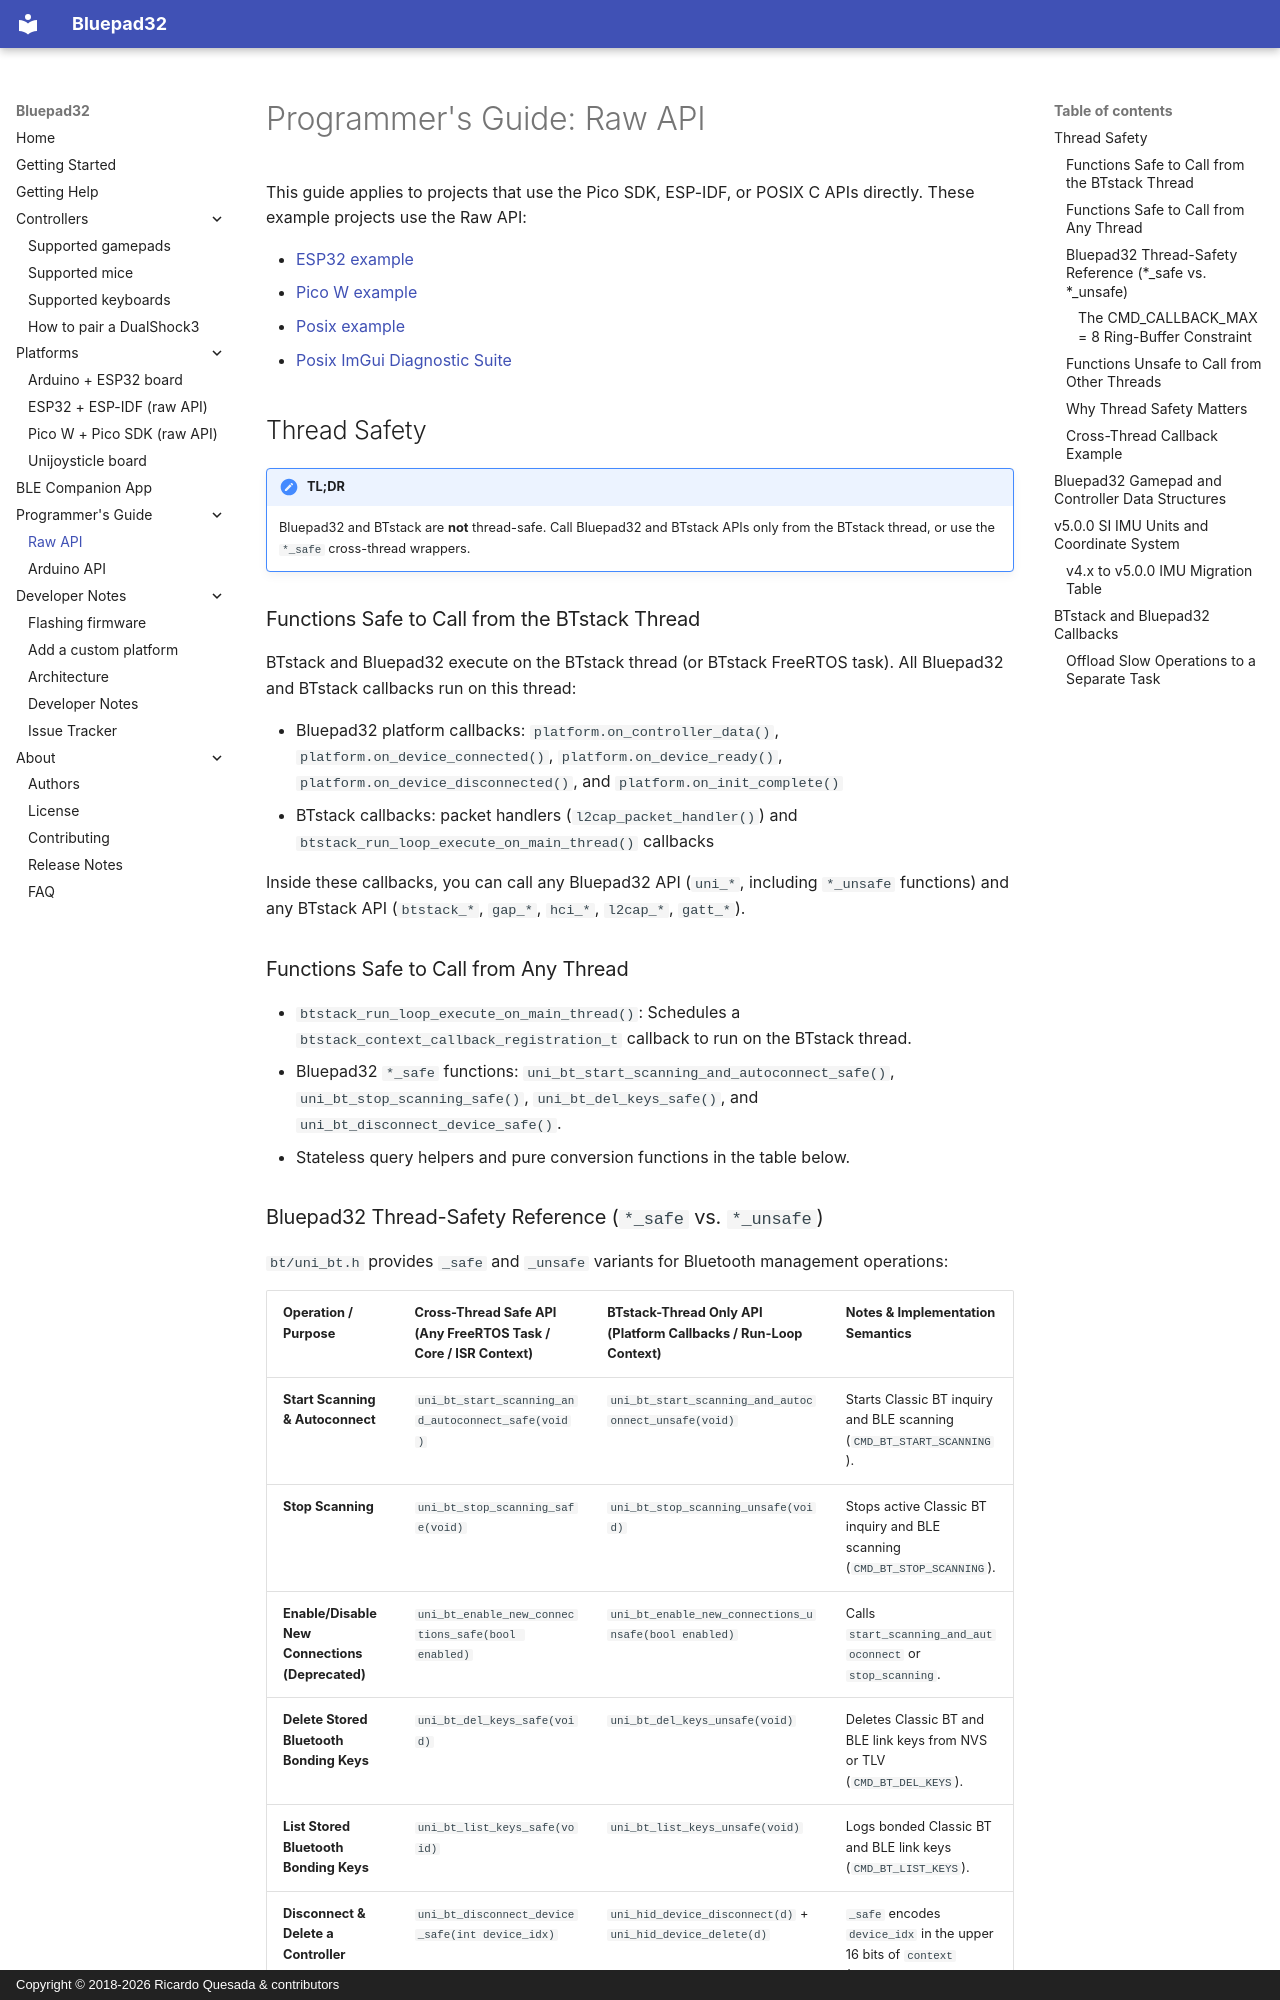

repository: ricardoquesada/bluepad32 · page: programmers_guide_raw/index.html · generator: mkdocs · copyright: Copyright © 2018-2026 Ricardo Quesada & contributors

# Programmer's Guide: Raw API

This guide applies to projects that use the Pico SDK, ESP-IDF, or POSIX C APIs
directly. These example projects use the Raw API:

- [ESP32 example][esp32_example]
- [Pico W example][picow_example]
- [Posix example][posix_example]
- [Posix ImGui Diagnostic Suite][posix_imgui_example]

## Thread Safety

!!! note "TL;DR"

    Bluepad32 and BTstack are **not** thread-safe. Call Bluepad32 and BTstack
    APIs only from the BTstack thread, or use the `*_safe` cross-thread
    wrappers.

### Functions Safe to Call from the BTstack Thread

BTstack and Bluepad32 execute on the BTstack thread (or BTstack FreeRTOS task).
All Bluepad32 and BTstack callbacks run on this thread:

- Bluepad32 platform callbacks: `platform.on_controller_data()`,
    `platform.on_device_connected()`, `platform.on_device_ready()`,
    `platform.on_device_disconnected()`, and `platform.on_init_complete()`
- BTstack callbacks: packet handlers (`l2cap_packet_handler()`) and
    `btstack_run_loop_execute_on_main_thread()` callbacks

Inside these callbacks, you can call any Bluepad32 API (`uni_*`, including
`*_unsafe` functions) and any BTstack API (`btstack_*`, `gap_*`, `hci_*`,
`l2cap_*`, `gatt_*`).

### Functions Safe to Call from Any Thread

- `btstack_run_loop_execute_on_main_thread()`: Schedules a
    `btstack_context_callback_registration_t` callback to run on the BTstack
    thread.
- Bluepad32 `*_safe` functions: `uni_bt_start_scanning_and_autoconnect_safe()`,
    `uni_bt_stop_scanning_safe()`, `uni_bt_del_keys_safe()`, and
    `uni_bt_disconnect_device_safe()`.
- Stateless query helpers and pure conversion functions in the table below.
